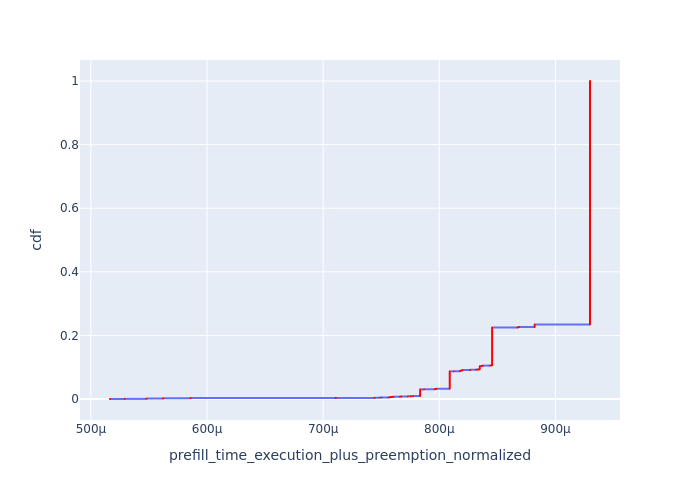

Values plotted in this chart, from the file beside it:
, Request Id, prefill_time_execution_plus_preemption_n…, cdf
0, 1, 0.0005164, 0.0001022
340, 0, 0.0005164, 0.0002044
499, 2, 0.0005164, 0.0003067
1, 5, 0.0005291, 0.0004089
66, 4, 0.0005291, 0.0005111
660, 3, 0.0005291, 0.0006133
2, 9, 0.0005477, 0.0007155
69, 6, 0.0005477, 0.0008177
72, 8, 0.0005477, 0.00092
184, 7, 0.0005477, 0.001022
3, 11, 0.0005482, 0.001124
4, 12, 0.0005482, 0.001227
5, 13, 0.0005482, 0.001329
189, 10, 0.0005482, 0.001431
194, 14, 0.0005619, 0.001533
199, 15, 0.0005619, 0.001635
339, 16, 0.0005619, 0.001738
345, 17, 0.0005619, 0.00184
6, 21, 0.0005624, 0.001942
350, 18, 0.0005624, 0.002044
353, 19, 0.0005624, 0.002147
821, 20, 0.0005624, 0.002249
10, 27, 0.0005859, 0.002351
88, 28, 0.0005859, 0.002453
498, 29, 0.0005859, 0.002555
994, 26, 0.0005859, 0.002658
7, 22, 0.0005859, 0.00276
8, 23, 0.0005859, 0.002862
9, 24, 0.0005859, 0.002964
358, 25, 0.0005859, 0.003067
103, 35, 0.0007109, 0.003169
163, 37, 0.0007109, 0.003271
520, 34, 0.0007109, 0.003373
525, 36, 0.0007109, 0.003475
21, 78, 0.0007442, 0.003578
22, 80, 0.0007442, 0.00368
1175, 79, 0.0007442, 0.003782
1180, 81, 0.0007442, 0.003884
23, 82, 0.0007484, 0.003987
24, 85, 0.0007484, 0.004089
360, 83, 0.0007484, 0.004191
1186, 84, 0.0007484, 0.004293
25, 86, 0.0007502, 0.004395
26, 88, 0.0007502, 0.004498
366, 87, 0.0007502, 0.0046
1303, 89, 0.0007502, 0.004702
329, 69, 0.0007557, 0.004804
1013, 67, 0.0007557, 0.004906
1018, 68, 0.0007557, 0.005009
1884, 66, 0.0007557, 0.005111
837, 54, 0.0007574, 0.005213
847, 56, 0.0007574, 0.005315
852, 57, 0.0007574, 0.005418
1599, 55, 0.0007574, 0.00552
18, 71, 0.0007576, 0.005622
338, 72, 0.0007576, 0.005724
1151, 70, 0.0007576, 0.005826
1158, 73, 0.0007576, 0.005929
19, 75, 0.0007582, 0.006031
20, 77, 0.0007582, 0.006133
... 9,723 more rows
